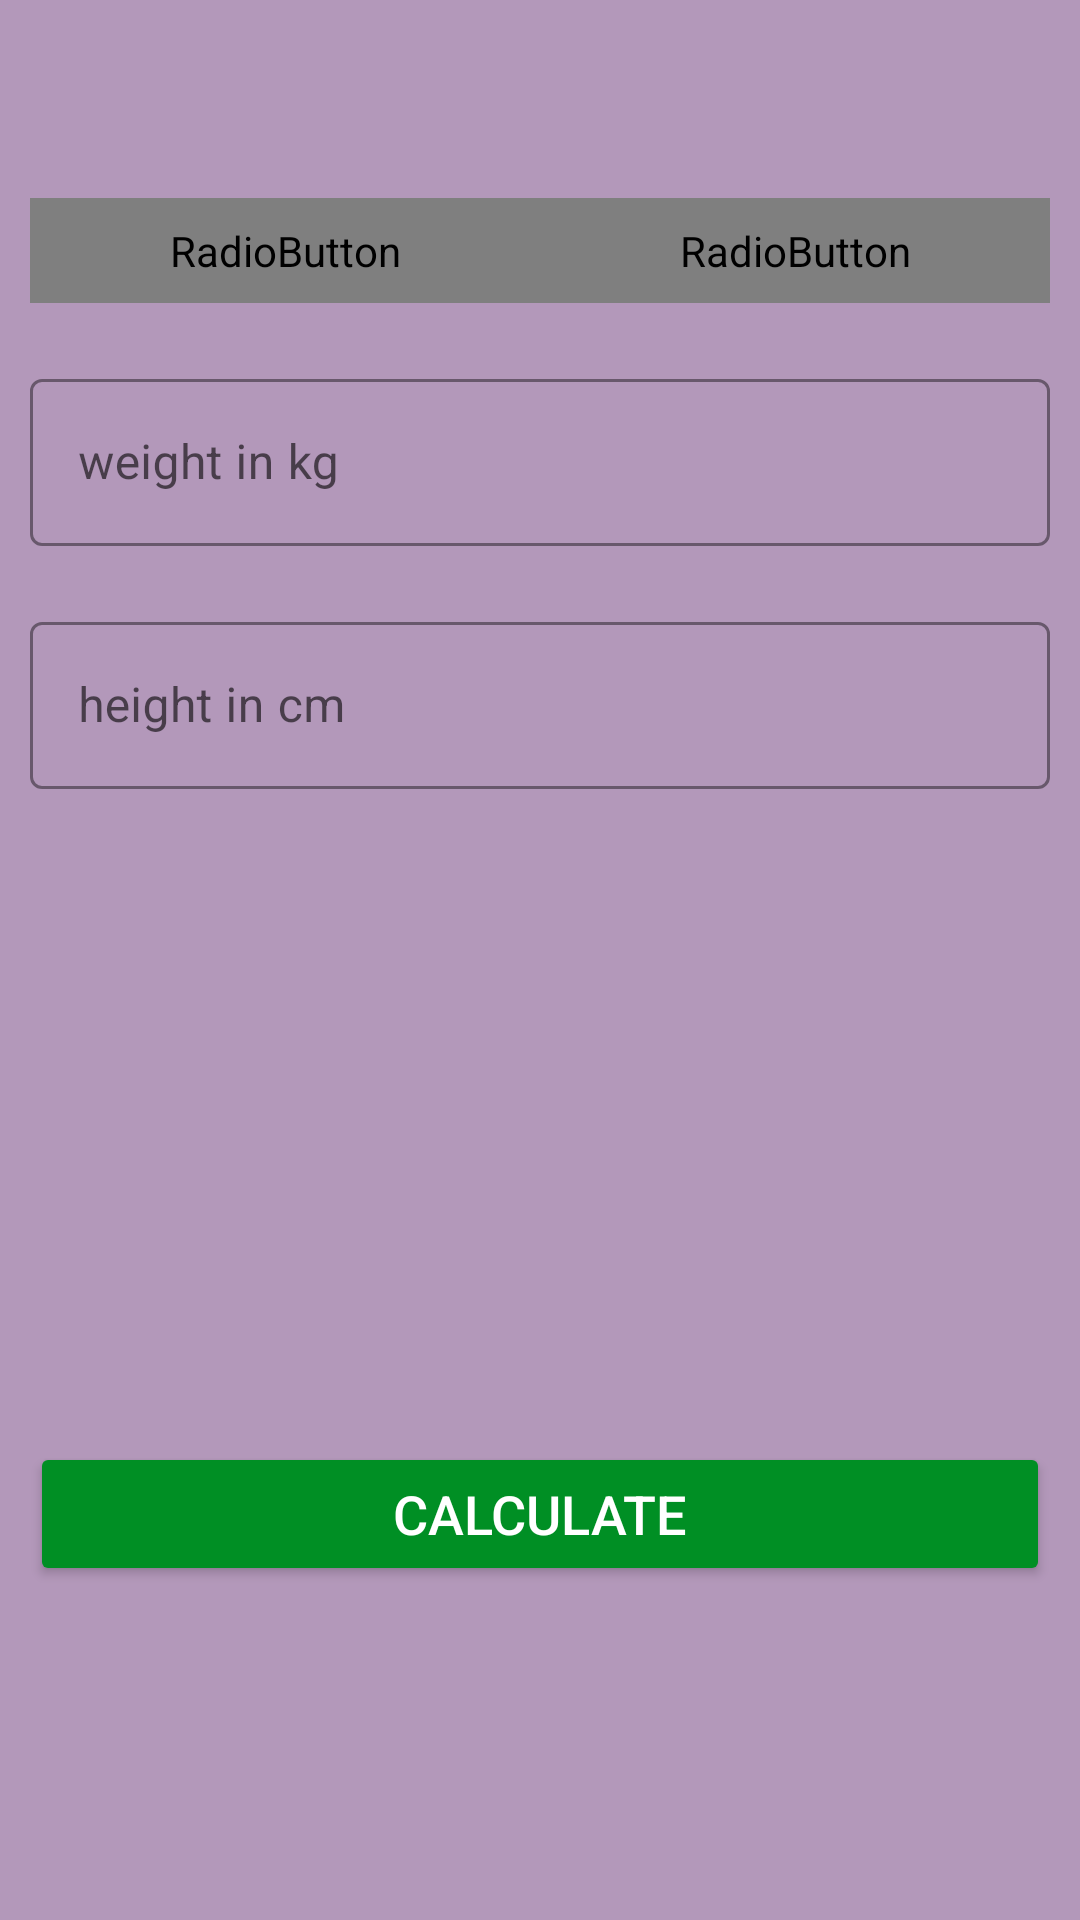

Write the Android layout XML for this screen, with the resource values it uses.
<!-- AndroidManifest.xml: application theme Theme.WorkoutApp -->
<!-- res/layout/activity_bmi.xml -->
<?xml version="1.0" encoding="utf-8"?>
<RelativeLayout xmlns:android="http://schemas.android.com/apk/res/android"
    xmlns:app="http://schemas.android.com/apk/res-auto"
    xmlns:tools="http://schemas.android.com/tools"
    android:layout_width="match_parent"
    android:layout_height="match_parent"
    android:background="@color/AppColor"
    tools:context=".BMIActivity">


    <androidx.appcompat.widget.Toolbar
        android:id="@+id/toolbarBmiActivity"
        android:layout_width="match_parent"
        android:layout_height="?android:attr/actionBarSize"
        android:background="@color/AppColor" />

    <RadioGroup
        android:id="@+id/rgUnits"
        android:layout_width="match_parent"
        android:layout_height="wrap_content"
        android:layout_below="@+id/toolbarBmiActivity"
        android:layout_margin="10dp"
        android:background="@drawable/drawable_radio_group_tab_background"
        android:orientation="horizontal">

        <RadioButton
            android:id="@+id/rbMetricUnits"
            android:layout_width="0dp"
            android:layout_height="35dp"
            android:layout_weight="1"
            android:background="@drawable/drawable_units_tab_selector"
            android:button="@null"
            android:checked="true"
            android:gravity="center"
            android:text="METRIC UNITS"
            android:textColor="@drawable/drawable_units_tab_color_selector"
            android:textSize="16sp"
            android:textStyle="bold"/>

        <RadioButton
            android:id="@+id/rbUsUnits"
            android:layout_width="0dp"
            android:layout_height="35dp"
            android:layout_weight="1"
            android:background="@drawable/drawable_units_tab_selector"
            android:button="@null"
            android:checked="false"
            android:gravity="center"
            android:text="US UNITS"
            android:textColor="@drawable/drawable_units_tab_color_selector"
            android:textSize="16sp"
            android:textStyle="bold"/>
    </RadioGroup>

    <View
        android:id="@+id/view"
        android:layout_width="0dp"
        android:layout_height="1dp"
        android:layout_below="@id/rgUnits"
        android:layout_centerHorizontal="true"/>

    <com.google.android.material.textfield.TextInputLayout
        android:id="@+id/tilMetricUnitWeight"
        style="@style/Widget.MaterialComponents.TextInputLayout.OutlinedBox"
        android:layout_width="match_parent"
        android:layout_height="wrap_content"
        android:layout_below="@+id/rgUnits"
        android:layout_marginStart="10dp"
        android:layout_marginTop="10dp"
        android:layout_marginEnd="10dp"
        android:layout_marginBottom="10dp"
        app:boxStrokeColor="@color/colorAccent"
        app:hintTextColor="@color/colorAccent">

        <androidx.appcompat.widget.AppCompatEditText
            android:id="@+id/etMetricUnitWeight"
            android:layout_width="match_parent"
            android:layout_height="wrap_content"
            android:hint="weight in kg"
            android:inputType="numberDecimal"
            android:textSize="16sp" />
    </com.google.android.material.textfield.TextInputLayout>

    <com.google.android.material.textfield.TextInputLayout
        android:id="@+id/tilUsUnitWeight"
        style="@style/Widget.MaterialComponents.TextInputLayout.OutlinedBox"
        android:layout_width="match_parent"
        android:layout_height="wrap_content"
        android:layout_below="@+id/rgUnits"
        android:layout_marginStart="10dp"
        android:layout_marginTop="10dp"
        android:layout_marginEnd="10dp"
        android:layout_marginBottom="10dp"
        android:visibility="invisible"
        app:boxStrokeColor="@color/colorAccent"
        app:hintTextColor="@color/colorAccent">

        <androidx.appcompat.widget.AppCompatEditText
            android:id="@+id/etUsUnitWeight"
            android:layout_width="match_parent"
            android:layout_height="wrap_content"
            android:hint="weight in Pounds"
            android:inputType="numberDecimal"
            android:textSize="16sp" />
    </com.google.android.material.textfield.TextInputLayout>

    <com.google.android.material.textfield.TextInputLayout
        android:layout_below="@+id/tilMetricUnitWeight"
        android:id="@+id/tilMetricUnitHeight"
        android:layout_width="match_parent"
        android:layout_height="wrap_content"
        android:layout_margin="10dp"
        app:boxStrokeColor="@color/colorAccent"
        app:hintTextColor="@color/colorAccent"
        style="@style/Widget.MaterialComponents.TextInputLayout.OutlinedBox">
        <androidx.appcompat.widget.AppCompatEditText
            android:id="@+id/etMetricUnitHeight"
            android:layout_width="match_parent"
            android:layout_height="wrap_content"
            android:hint="height in cm"
            android:inputType="numberDecimal"
            android:textSize="16sp"/>
    </com.google.android.material.textfield.TextInputLayout>

    <com.google.android.material.textfield.TextInputLayout
        android:layout_below="@+id/tilUsUnitWeight"
        android:id="@+id/tilUsUnitHeightFeet"
        android:layout_width="wrap_content"
        android:layout_height="wrap_content"
        android:layout_margin="10dp"
        android:layout_toStartOf="@+id/view"
        android:layout_alignParentStart="true"
        app:boxStrokeColor="@color/colorAccent"
        app:hintTextColor="@color/colorAccent"
        android:visibility="gone"
        tools:visibility="visible"
        style="@style/Widget.MaterialComponents.TextInputLayout.OutlinedBox">
        <androidx.appcompat.widget.AppCompatEditText
            android:id="@+id/etUsUnitHeightFeet"
            android:layout_width="match_parent"
            android:layout_height="wrap_content"
            android:hint="height in Feet"
            android:inputType="numberDecimal"
            android:textSize="16sp"/>
    </com.google.android.material.textfield.TextInputLayout>

    <com.google.android.material.textfield.TextInputLayout
        android:layout_below="@+id/tilUsUnitWeight"
        android:id="@+id/tilUsUnitHeightInch"
        android:layout_width="wrap_content"
        android:layout_height="wrap_content"
        android:layout_margin="10dp"
        android:layout_toEndOf="@+id/view"
        android:layout_alignParentRight="true"
        app:boxStrokeColor="@color/colorAccent"
        app:hintTextColor="@color/colorAccent"
        android:visibility="gone"
        tools:visibility="visible"
        style="@style/Widget.MaterialComponents.TextInputLayout.OutlinedBox">
        <androidx.appcompat.widget.AppCompatEditText
            android:id="@+id/etUsUnitHeightInch"
            android:layout_width="match_parent"
            android:layout_height="wrap_content"
            android:hint="height in Inch"
            android:inputType="numberDecimal"
            android:textSize="16sp"/>
    </com.google.android.material.textfield.TextInputLayout>

    <LinearLayout
        android:id="@+id/llDisplayBMIResult"
        android:layout_width="match_parent"
        android:layout_height="wrap_content"
        android:layout_below="@+id/tilMetricUnitHeight"
        android:layout_marginTop="16dp"
        android:orientation="vertical"
        android:padding="10dp"
        android:visibility="invisible"
        tools:visibility="visible">

        <TextView
            android:id="@+id/tvBMIValue"
            android:layout_width="match_parent"
            android:layout_height="wrap_content"
            android:layout_marginTop="20dp"
            android:gravity="center"
            android:text="15.00"
            android:textSize="30sp"
            android:textStyle="bold" />

        <TextView
            android:id="@+id/tvBMIType"
            android:layout_width="match_parent"
            android:layout_height="wrap_content"
            android:layout_marginTop="3dp"
            android:gravity="center"
            android:text="Normal"
            android:textSize="14sp" />

        <TextView
            android:id="@+id/tvBMIDescription"
            android:layout_width="match_parent"
            android:layout_height="wrap_content"
            android:layout_marginTop="30dp"
            android:gravity="center"
            android:text="Description"
            android:textSize="18sp" />
    </LinearLayout>

    <Button
        android:id="@+id/btnCalculateUnits"
        android:layout_width="match_parent"
        android:layout_height="wrap_content"
        android:layout_below="@+id/llDisplayBMIResult"
        android:layout_marginStart="10dp"
        android:layout_marginTop="35dp"
        android:layout_marginEnd="10dp"
        android:layout_marginBottom="10dp"
        android:backgroundTint="@color/colorAccent"
        android:gravity="center"
        android:text="CALCULATE"
        android:textColor="#FFFFFF"
        android:textSize="18sp" />
</RelativeLayout>
<!-- resources referenced by this layout -->
<resources>
  <color name="AppColor">#B398BA</color>
  <color name="colorAccent">#008F24</color>
  <!-- drawable drawable_radio_group_tab_background (drawable) -->
  <?xml version="1.0" encoding="utf-8"?>
  <shape xmlns:android="http://schemas.android.com/apk/res/android"
      android:shape="rectangle">
      <solid android:color="#ECEDEF"/>
      <stroke
          android:width="1dp"
          android:color="#9AA2AF"/>
      <corners android:radius="30dp"/>
  </shape>
  <style name="Theme.WorkoutApp" parent="Theme.MaterialComponents.DayNight.NoActionBar">
          
          <item name="colorPrimary">@color/purple_500</item>
          <item name="colorPrimaryVariant">@color/AppColor</item>
          <item name="colorOnPrimary">@color/white</item>
          
          <item name="colorSecondary">@color/teal_200</item>
          <item name="colorSecondaryVariant">@color/teal_700</item>
          <item name="colorOnSecondary">@color/black</item>
          
          <item name="android:statusBarColor" tools:targetApi="l">?attr/colorPrimaryVariant</item>
          
      </style>
  <color name="purple_500">#FF6200EE</color>
  <color name="white">#FFFFFFFF</color>
  <color name="teal_200">#FF03DAC5</color>
  <color name="teal_700">#FF018786</color>
  <color name="black">#FF000000</color>
</resources>
